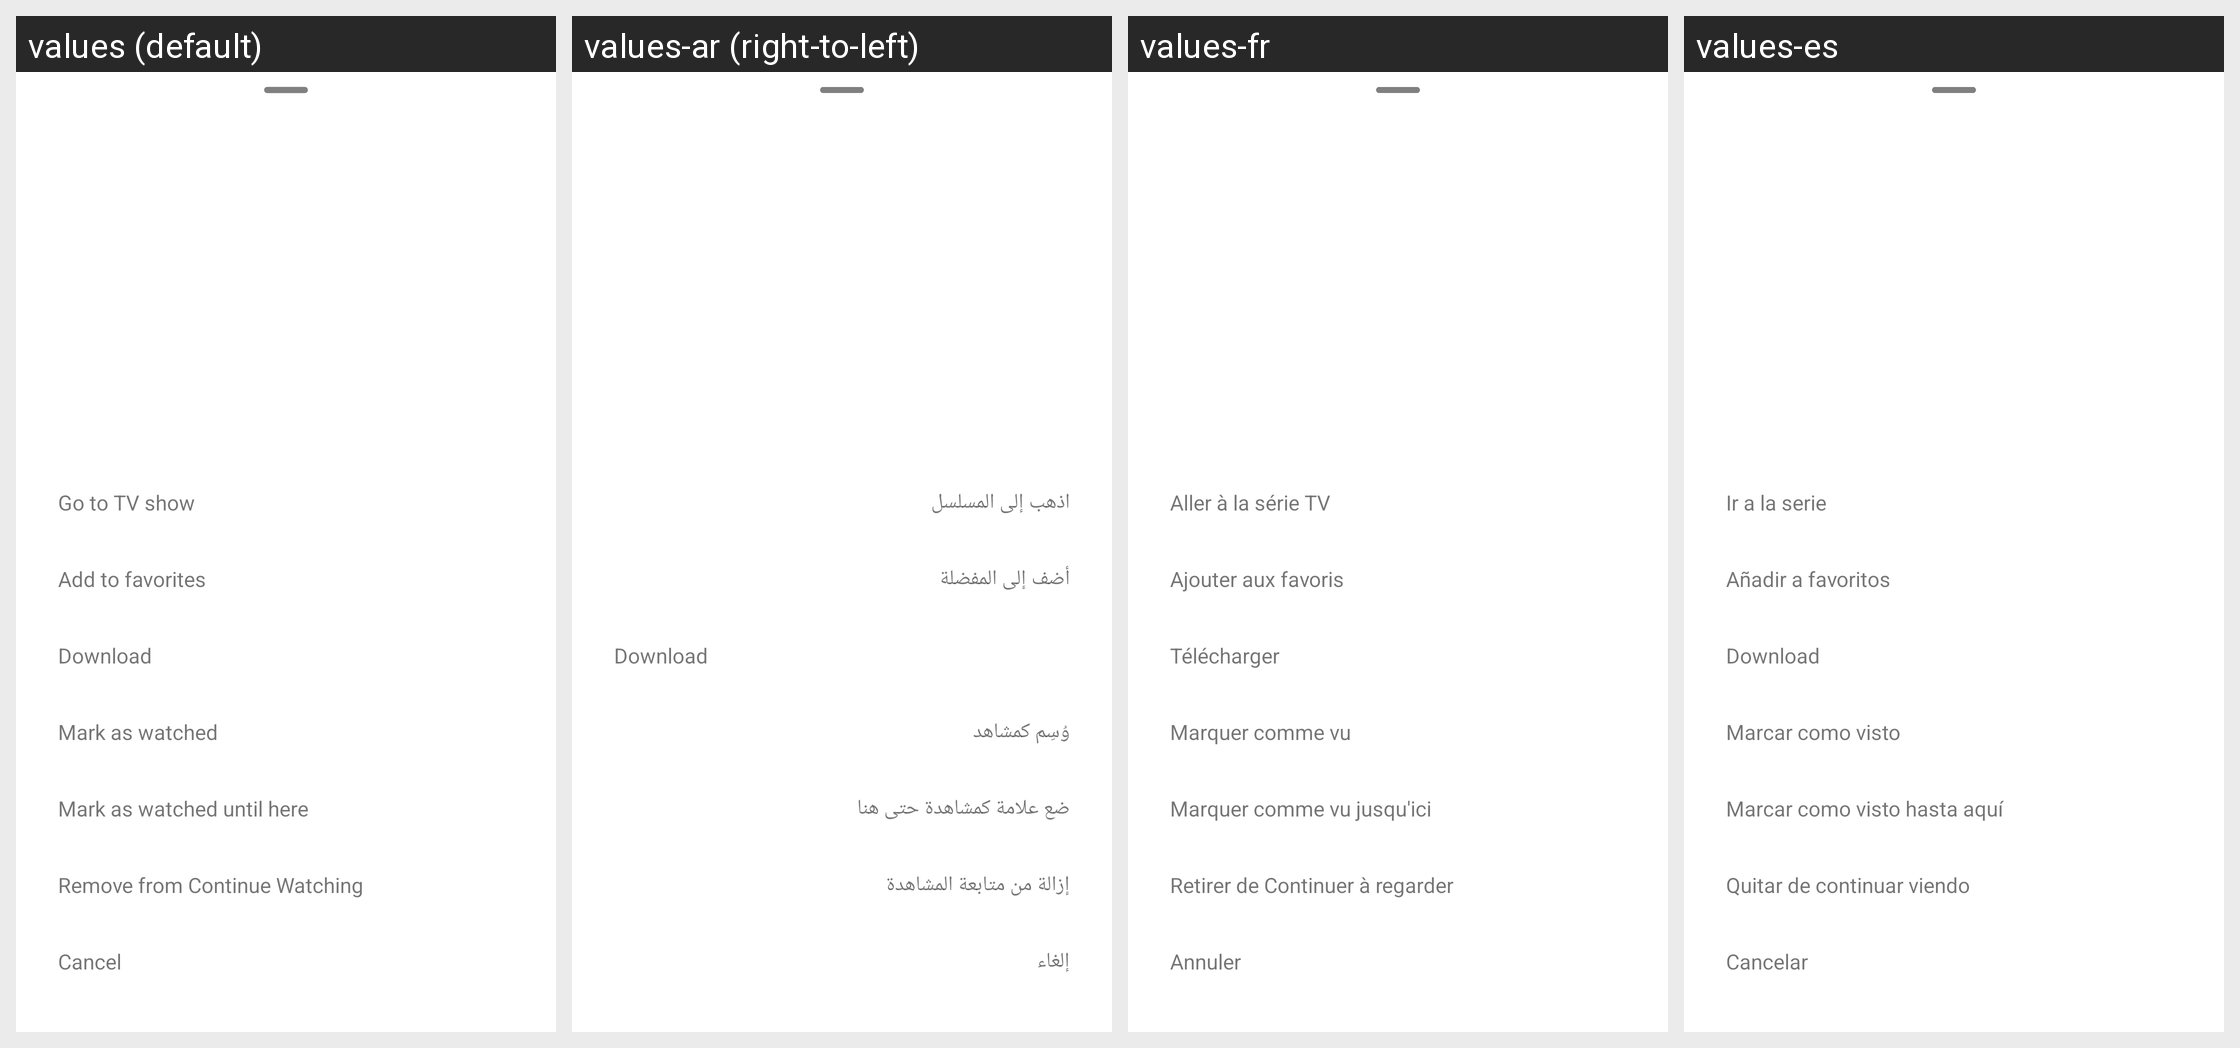

For this localized Android screen grid, give each drawn string resource with its value in every locale shown.
Android screen res/layout/dialog_show_options_mobile.xml rendered under 4 locales, left to right: values (default), values-ar (right-to-left), values-fr, values-es. Device: Nexus 5 (rendered at 1080×1920; each locale shown at half size, 540×960, under a caption strip naming it); theme Theme.MaterialComponents.DayNight.NoActionBar.
Other locales in the repository, not shown: values-de, values-it, values-pl.
Strings drawn on this screen, with the default value and each locale's value (text and hints the layout hard-codes, and strings that could not be matched under every locale, appear in the picture but are not listed):

option_episode_open_tv_show
  values: Go to TV show
  values-ar: اذهب إلى المسلسل
  values-fr: Aller à la série TV
  values-es: Ir a la serie

option_show_favorite
  values: Add to favorites
  values-ar: أضف إلى المفضلة
  values-fr: Ajouter aux favoris
  values-es: Añadir a favoritos

option_download
  values: Download
  values-ar: Download  [not translated; the default value is used]
  values-fr: Télécharger
  values-es: Download  [not translated; the default value is used]

option_show_watched
  values: Mark as watched
  values-ar: وُسِم كمشاهد
  values-fr: Marquer comme vu
  values-es: Marcar como visto

option_show_mark_all_previous_watched
  values: Mark as watched until here
  values-ar: ضع علامة كمشاهدة حتى هنا
  values-fr: Marquer comme vu jusqu'ici
  values-es: Marcar como visto hasta aquí

option_clear_program
  values: Remove from Continue Watching
  values-ar: إزالة من متابعة المشاهدة
  values-fr: Retirer de Continuer à regarder
  values-es: Quitar de continuar viendo

option_cancel
  values: Cancel
  values-ar: إلغاء
  values-fr: Annuler
  values-es: Cancelar
